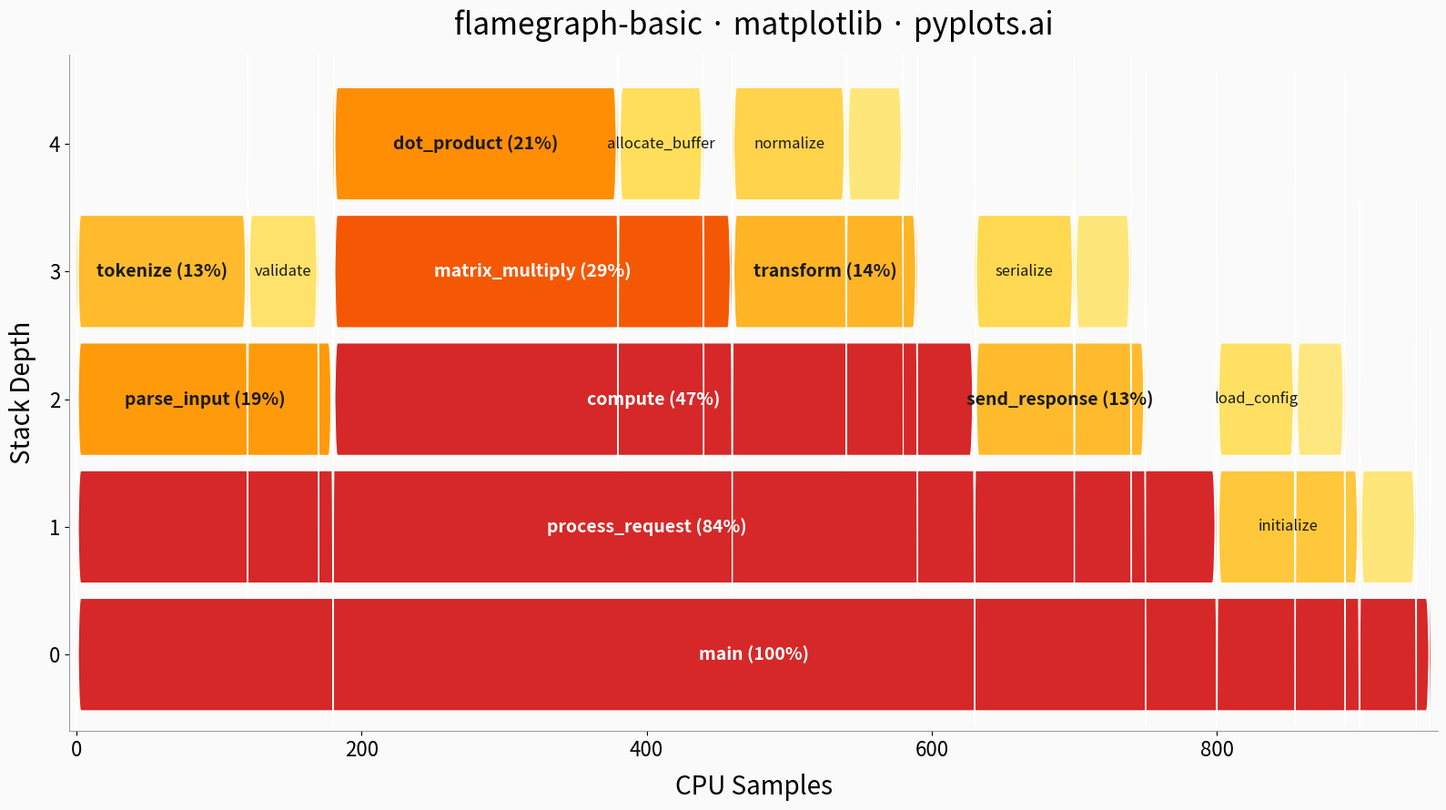

This chart was generated by the following Python code:
"""pyplots.ai
flamegraph-basic: Flame Graph for Performance Profiling
Library: matplotlib 3.10.8 | Python 3.14.3
Quality: 81/100 | Created: 2026-03-14
"""

import matplotlib.colors as mcolors
import matplotlib.patches as mpatches
import matplotlib.pyplot as plt
import numpy as np


# Data - simulated CPU profiling stacks with sample counts
stacks = {
    "main": 950,
    "main;process_request": 800,
    "main;process_request;parse_input": 180,
    "main;process_request;parse_input;tokenize": 120,
    "main;process_request;parse_input;validate": 50,
    "main;process_request;compute": 450,
    "main;process_request;compute;matrix_multiply": 280,
    "main;process_request;compute;matrix_multiply;dot_product": 200,
    "main;process_request;compute;matrix_multiply;allocate_buffer": 60,
    "main;process_request;compute;transform": 130,
    "main;process_request;compute;transform;normalize": 80,
    "main;process_request;compute;transform;scale": 40,
    "main;process_request;send_response": 120,
    "main;process_request;send_response;serialize": 70,
    "main;process_request;send_response;write_socket": 40,
    "main;initialize": 100,
    "main;initialize;load_config": 55,
    "main;initialize;setup_logging": 35,
    "main;gc_collect": 40,
}

total_samples = stacks["main"]

# Build flame graph rectangles with parent offset tracking
positions = {"main": (0.0, total_samples)}
rects = []
parent_offsets = {}  # tracks current x offset for children of each parent

for stack_path, samples in stacks.items():
    parts = stack_path.split(";")
    depth = len(parts) - 1
    func_name = parts[-1]

    if depth == 0:
        rects.append((depth, func_name, 0.0, samples))
        continue

    parent = ";".join(parts[:-1])
    if parent not in positions:
        continue

    parent_x, _ = positions[parent]
    x_start = parent_offsets.get(parent, parent_x)
    positions[stack_path] = (x_start, samples)
    parent_offsets[parent] = x_start + samples
    rects.append((depth, func_name, x_start, samples))

# Warm color palette - color by proportion of total samples (hot path = hotter colors)
warm_colors = ["#FFF3B0", "#FFDD57", "#FFB627", "#FF9505", "#FF6700", "#E8430A", "#D62828"]
cmap = mcolors.LinearSegmentedColormap.from_list("flame", warm_colors, N=256)

# Plot using matplotlib Rectangle patches
fig, ax = plt.subplots(figsize=(16, 9))
fig.set_facecolor("#FAFAFA")
ax.set_facecolor("#FAFAFA")

bar_height = 0.88
max_depth = max(r[0] for r in rects)

for depth, func_name, x_start, width in rects:
    # Color mapped to proportion of total samples - wider bars get hotter colors
    proportion = width / total_samples
    color_val = np.clip(proportion * 2.5, 0.05, 1.0)
    color = cmap(color_val)

    # Use matplotlib FancyBboxPatch for rounded corners on wide bars
    rect = mpatches.FancyBboxPatch(
        (x_start, depth - bar_height / 2),
        width,
        bar_height,
        boxstyle=mpatches.BoxStyle.Round(pad=0, rounding_size=3),
        facecolor=color,
        edgecolor="white",
        linewidth=0.8,
    )
    ax.add_patch(rect)

    # Add function name label if bar is wide enough
    bar_fraction = width / total_samples
    if bar_fraction > 0.05:
        label = func_name
        # Add percentage on major bars for data storytelling
        if bar_fraction > 0.12:
            label = f"{func_name} ({bar_fraction:.0%})"
            fontsize = 14
            fontweight = "semibold"
        else:
            fontsize = 12
            fontweight = "medium"

        text_color = "#1a1a1a" if color_val < 0.7 else "#FFFFFF"
        ax.text(
            x_start + width / 2,
            depth,
            label,
            ha="center",
            va="center",
            fontsize=fontsize,
            fontweight=fontweight,
            color=text_color,
            clip_on=True,
        )

# Style
ax.set_xlim(-5, total_samples + 5)
ax.set_ylim(-0.6, max_depth + 0.7)
ax.set_xlabel("CPU Samples", fontsize=20, labelpad=10)
ax.set_ylabel("Stack Depth", fontsize=20, labelpad=10)
ax.set_title("flamegraph-basic · matplotlib · pyplots.ai", fontsize=24, fontweight="medium", pad=16)
ax.tick_params(axis="both", labelsize=16)
ax.set_yticks(range(max_depth + 1))
ax.spines["top"].set_visible(False)
ax.spines["right"].set_visible(False)
ax.spines["left"].set_linewidth(0.6)
ax.spines["bottom"].set_linewidth(0.6)
ax.spines["left"].set_color("#888888")
ax.spines["bottom"].set_color("#888888")

plt.tight_layout()
plt.savefig("plot.png", dpi=300, bbox_inches="tight", facecolor=fig.get_facecolor())
